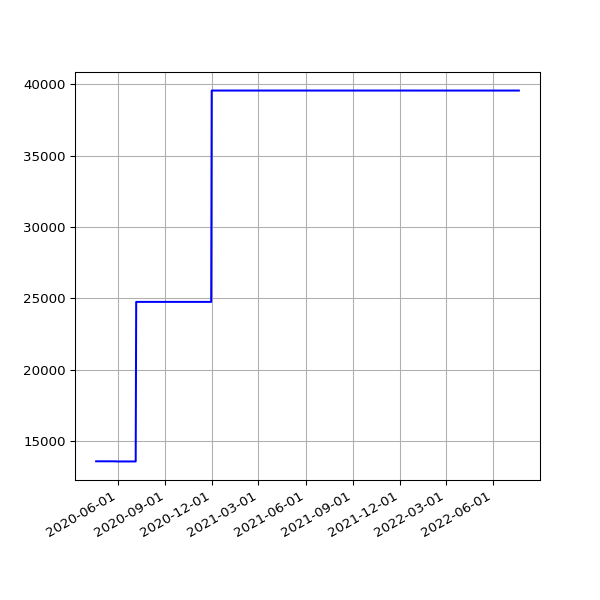

The file beside this chart, header and first rows:
date, value
2020-04-19 14:43:03 +0100, 13568
2020-04-20 14:44:43 +0100, 13568
2020-04-21 14:47:49 +0100, 13568
2020-04-22 14:52:17 +0100, 13568
2020-04-23 14:52:00 +0100, 13568
2020-04-24 14:52:20 +0100, 13568
2020-04-25 14:50:30 +0100, 13568
2020-04-26 14:46:13 +0100, 13568
2020-04-27 14:47:18 +0100, 13568
2020-04-28 14:54:20 +0100, 13568
2020-04-29 14:52:36 +0100, 13568
2020-04-30 15:02:37 +0100, 13568
2020-05-01 14:52:08 +0100, 13568
2020-05-02 14:47:17 +0100, 13568
2020-05-03 14:58:38 +0100, 13568
2020-05-04 14:56:42 +0100, 13568
2020-05-05 15:20:52 +0100, 13568
2020-05-06 15:00:36 +0100, 13568
2020-05-07 14:55:14 +0100, 13568
2020-05-08 14:58:51 +0100, 13568
2020-05-09 14:53:31 +0100, 13568
2020-05-10 14:57:50 +0100, 13568
2020-05-11 14:58:37 +0100, 13568
2020-05-12 14:59:51 +0100, 13568
2020-05-13 15:05:42 +0100, 13568
2020-05-14 15:08:14 +0100, 13568
2020-05-15 15:05:09 +0100, 13568
2020-05-16 15:01:11 +0100, 13568
2020-05-17 14:52:59 +0100, 13568
2020-05-18 14:59:10 +0100, 13568
2020-05-19 15:25:51 +0100, 13568
2020-05-20 14:56:45 +0100, 13568
2020-05-21 14:57:19 +0100, 13568
2020-05-22 14:54:52 +0100, 13566
2020-05-23 14:53:52 +0100, 13566
2020-05-24 14:51:52 +0100, 13566
2020-05-25 14:55:26 +0100, 13566
2020-05-26 14:58:58 +0100, 13566
2020-05-27 14:59:15 +0100, 13566
2020-05-28 15:39:35 +0100, 13557
2020-05-29 14:54:04 +0100, 13557
2020-05-30 14:53:12 +0100, 13557
2020-05-31 14:54:20 +0100, 13557
2020-06-01 14:58:22 +0100, 13557
2020-06-02 15:07:51 +0100, 13557
2020-06-03 14:51:31 +0100, 13557
2020-06-04 15:01:11 +0100, 13557
2020-06-05 14:53:17 +0100, 13557
2020-06-06 15:15:26 +0100, 13557
2020-06-07 15:20:09 +0100, 13557
2020-06-08 15:34:08 +0100, 13557
2020-06-09 15:19:06 +0100, 13557
2020-06-10 15:20:14 +0100, 13557
2020-06-11 15:23:33 +0100, 13557
2020-06-12 15:23:47 +0100, 13557
2020-06-13 15:29:11 +0100, 13557
2020-06-14 15:22:48 +0100, 13557
2020-06-15 15:23:45 +0100, 13557
2020-06-16 15:22:30 +0100, 13557
2020-06-17 15:31:42 +0100, 13557
... 730 more rows
